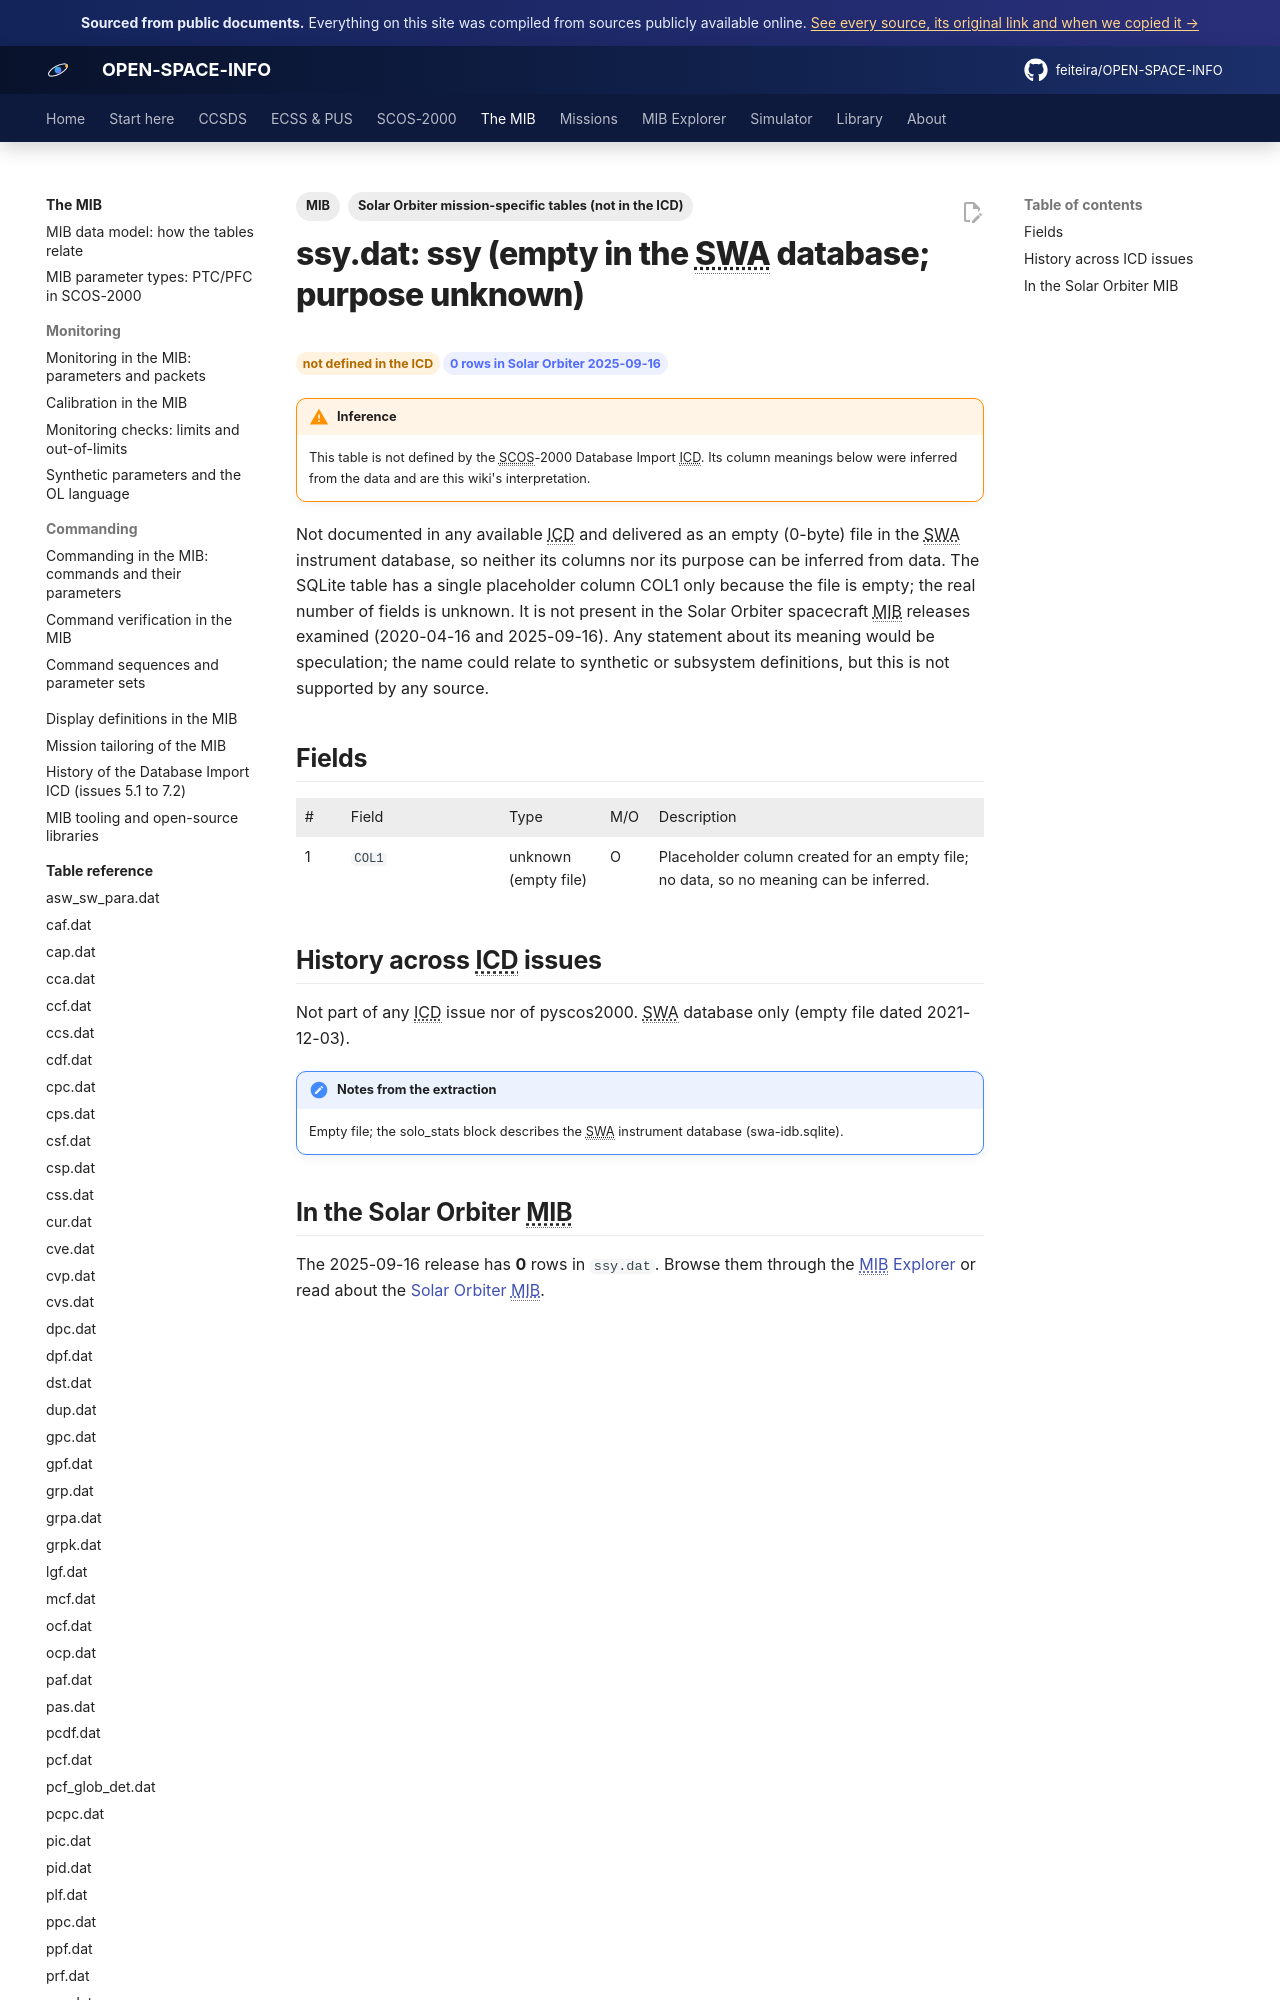

repository: feiteira/OPEN-SPACE-INFO · page: mib/tables/ssy/index.html · generator: mkdocs

---
title: "ssy.dat: ssy (empty in the SWA database; purpose unknown)"
description: "Not documented in any available ICD and delivered as an empty (0-byte) file in the SWA instrument database, so neither its columns nor its purpose can be inferred from data. The SQLite table has a sin"
tags: [MIB, "Solar Orbiter mission-specific tables (not in the ICD)"]
sources: [icd-7-0-final, mib-20250916m25925pfms001-sol]
---

# ssy.dat: ssy (empty in the SWA database; purpose unknown)

<div class="osi-chips"><span class="osi-chip warn">not defined in the ICD</span><span class="osi-chip">0 rows in Solar Orbiter 2025-09-16</span></div>

!!! warning "Inference"
    This table is not defined by the SCOS-2000 Database Import ICD. Its column meanings below were inferred from the data and are this wiki's interpretation.

Not documented in any available ICD and delivered as an empty (0-byte) file in the SWA instrument database, so neither its columns nor its purpose can be inferred from data. The SQLite table has a single placeholder column COL1 only because the file is empty; the real number of fields is unknown. It is not present in the Solar Orbiter spacecraft MIB releases examined (2020-04-16 and 2025-09-16). Any statement about its meaning would be speculation; the name could relate to synthetic or subsystem definitions, but this is not supported by any source.
